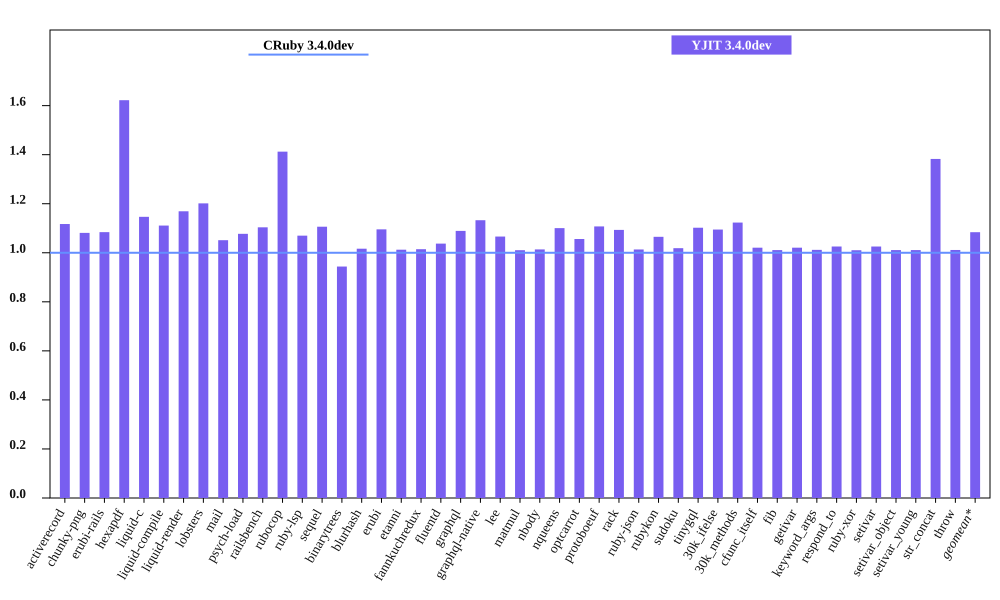

The table this chart was drawn from, first rows:
bench, CRuby 3.4.0dev mem (MiB), YJIT 3.4.0dev mem (MiB), Inline Code, Outlined Code, YJIT Mem overhead
activerecord, 53.84, 60.15, 2, 1
chunky-png, 29.97, 32.4, 1, 1
erubi-rails, 100.6, 109.1, 3, 2
hexapdf, 153.4, 248.9, 2, 2
liquid-c, 28.25, 32.39, 1, 1
liquid-compile, 26.79, 29.77, 1, 1
liquid-render, 28.86, 33.75, 1, 1
lobsters, 269.5, 323.8, 12, 8
mail, 61.24, 64.38, 2, 1
psych-load, 26.45, 28.49, 1, 1
railsbench, 99.86, 110.2, 5, 4
rubocop, 85.85, 121.3, 9, 6
ruby-lsp, 64.64, 69.15, 1, 1
sequel, 31.5, 34.85, 1, 1
binarytrees, 19.34, 18.26, 1, 1
blurhash, 14.37, 14.61, 1, 1
erubi, 22.09, 24.2, 1, 1
etanni, 16.5, 16.7, 1, 1
fannkuchredux, 13.16, 13.35, 1, 1
fluentd, 618.9, 642, 1, 1
graphql, 33.42, 36.4, 1, 1
graphql-native, 31.29, 35.44, 1, 1
lee, 26.39, 28.14, 1, 1
matmul, 25.3, 25.57, 1, 1
nbody, 13.16, 13.34, 1, 1
nqueens, 13.18, 14.5, 1, 1
optcarrot, 51.51, 54.4, 1, 1
protoboeuf, 25.56, 28.31, 1, 1
rack, 23.21, 25.37, 1, 1
ruby-json, 13.67, 13.86, 1, 1
rubykon, 37.65, 40.1, 1, 1
sudoku, 13.36, 13.61, 1, 1
tinygql, 21.46, 23.65, 1, 1
30k_ifelse, 138.1, 151.2, 8, 7
30k_methods, 84.83, 95.28, 3, 3
cfunc_itself, 13.19, 13.46, 1, 1
fib, 13.19, 13.33, 1, 1
getivar, 13.18, 13.46, 1, 1
keyword_args, 13.18, 13.33, 1, 1
respond_to, 13.15, 13.48, 1, 1
ruby-xor, 14.31, 14.46, 1, 1
setivar, 13.18, 13.52, 1, 1
setivar_object, 13.19, 13.33, 1, 1
setivar_young, 13.19, 13.34, 1, 1
str_concat, 39.87, 55.12, 1, 1
throw, 13.38, 13.53, 1, 1
